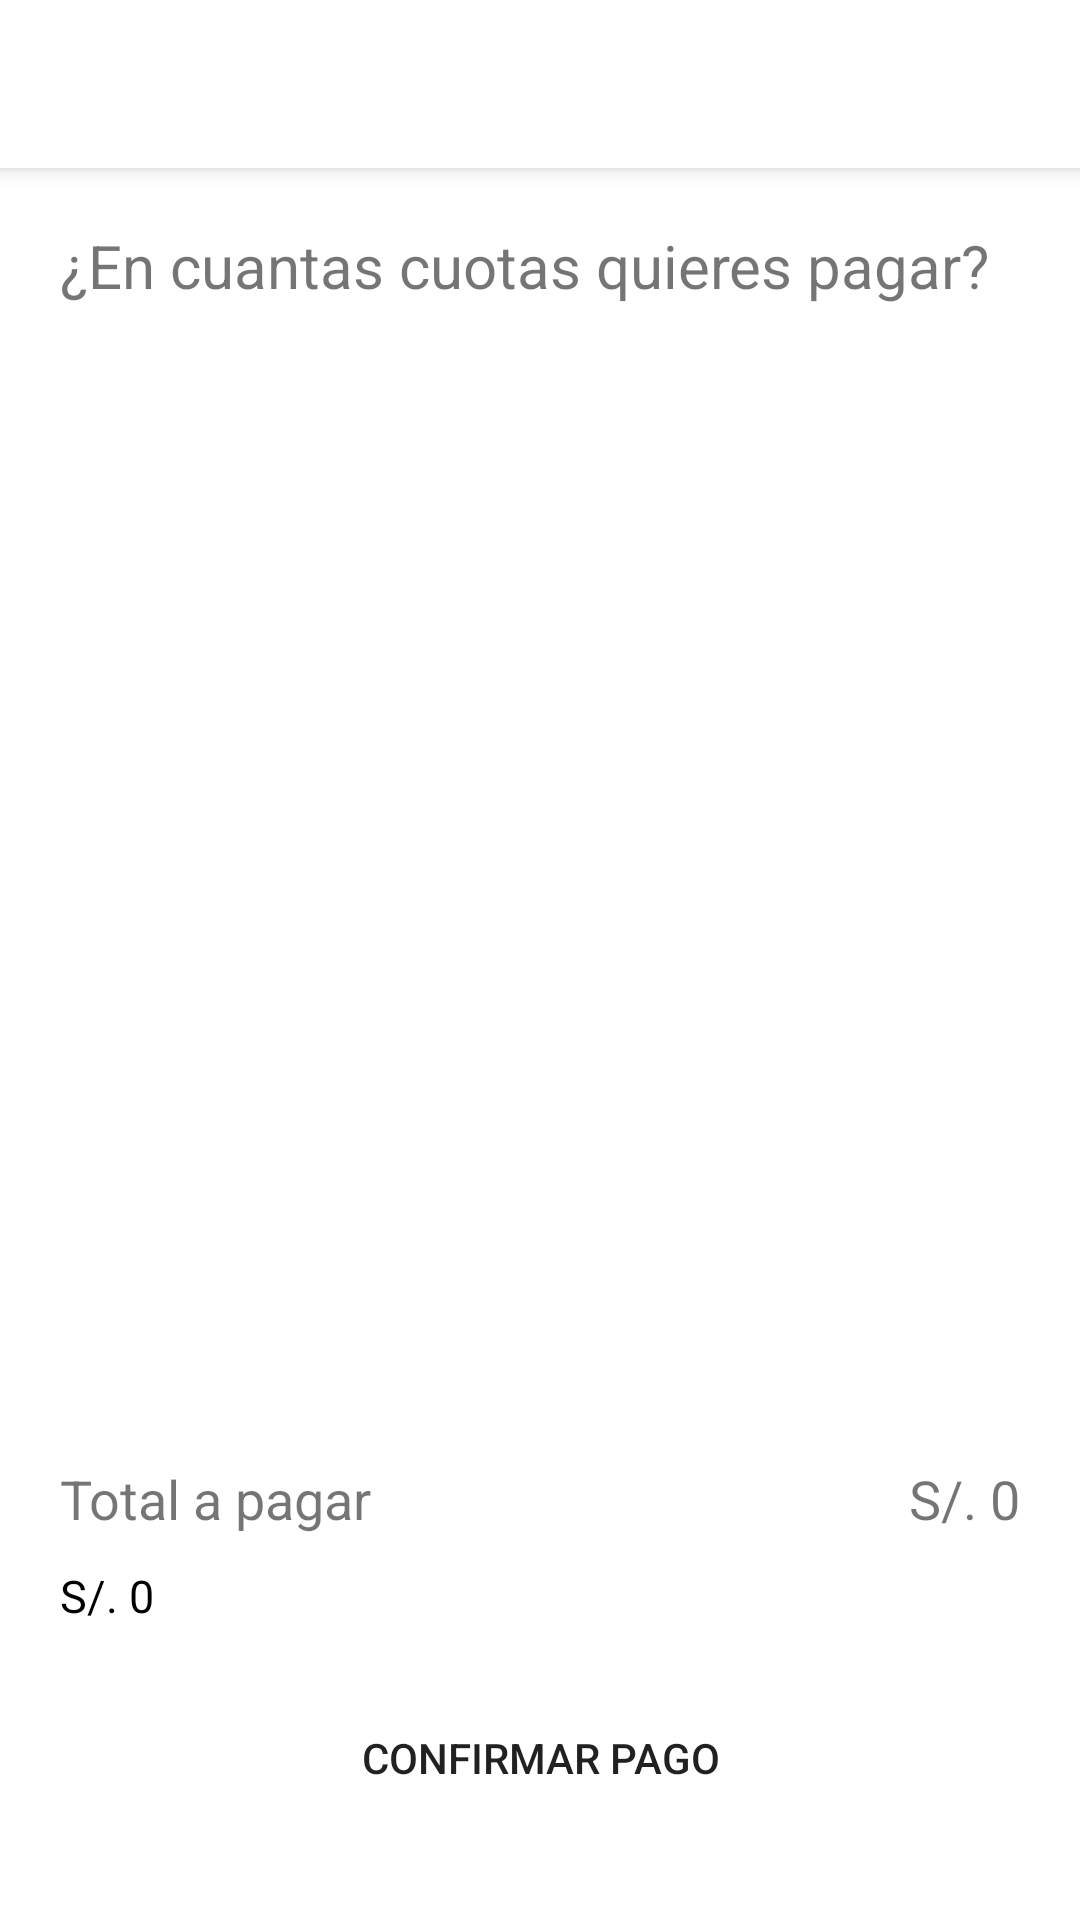

Produce the Android XML layout that renders to this screen, including the resource entries it uses.
<!-- AndroidManifest.xml: application theme Theme.CraftGalleryApp -->
<!-- res/layout/activity_client_payments_installments.xml -->
<?xml version="1.0" encoding="utf-8"?>
<androidx.coordinatorlayout.widget.CoordinatorLayout xmlns:android="http://schemas.android.com/apk/res/android"
    xmlns:app="http://schemas.android.com/apk/res-auto"
    xmlns:tools="http://schemas.android.com/tools"
    android:layout_width="match_parent"
    android:layout_height="match_parent"
    tools:context=".activities.client.payments.installments.ClientPaymentsInstallmentsActivity">
    <include layout="@layout/action_bar"/>
    <LinearLayout
        android:layout_width="match_parent"
        android:layout_height="wrap_content"
        android:layout_marginTop="55dp">
        <TextView
            android:layout_width="wrap_content"
            android:layout_height="wrap_content"
            android:text="¿En cuantas cuotas quieres pagar?"
            android:textSize="20sp"
            android:layout_marginLeft="20dp"
            android:layout_marginTop="20dp"/>
        <Spinner
            android:id="@+id/spinner_installments"
            android:layout_width="match_parent"
            android:layout_height="wrap_content"
            android:layout_margin="20dp"/>
    </LinearLayout>
    <LinearLayout
        android:layout_width="match_parent"
        android:layout_height="wrap_content"
        android:orientation="vertical"
        android:layout_gravity="bottom">
        <LinearLayout
            android:layout_width="match_parent"
            android:layout_height="wrap_content"
            android:orientation="horizontal"
            android:layout_marginLeft="20dp"
            android:layout_marginRight="20dp">
            <TextView
                android:layout_width="0dp"
                android:layout_height="wrap_content"
                android:layout_weight="1"
                android:text="Total a pagar"
                android:textSize="18sp"/>
            <TextView
                android:id="@+id/textview_total_pay"
                android:layout_width="wrap_content"
                android:layout_height="wrap_content"
                android:text="S/. 0"
                android:textSize="18sp"/>
        </LinearLayout>
        <TextView
            android:id="@+id/textview_installments_description"
            android:layout_width="wrap_content"
            android:layout_height="wrap_content"
            android:text="S/. 0"
            android:layout_marginTop="10dp"
            android:layout_marginLeft="20dp"
            android:layout_marginRight="20dp"
            android:textColor="@color/black"
            android:textSize="15sp"/>
        <Button
            android:id="@+id/btn_pay"
            android:layout_width="250dp"
            android:layout_height="wrap_content"
            android:backgroundTint="@color/brown"
            android:layout_marginBottom="30dp"
            android:layout_marginTop="20dp"
            android:background="@drawable/rounded_button"
            android:layout_gravity="center"
            android:text="Confirmar pago" />
    </LinearLayout>

</androidx.coordinatorlayout.widget.CoordinatorLayout>
<!-- res/layout/action_bar.xml (included above) -->
<?xml version="1.0" encoding="utf-8"?>
<com.google.android.material.appbar.AppBarLayout xmlns:android="http://schemas.android.com/apk/res/android"
    android:layout_width="match_parent"
    android:layout_height="wrap_content">
    <androidx.appcompat.widget.Toolbar
        android:id="@+id/toolbar"
        android:layout_width="match_parent"
        android:layout_height="wrap_content"
        android:background="@color/white"/>

</com.google.android.material.appbar.AppBarLayout>
<!-- resources referenced by this layout -->
<resources>
  <color name="black">#FF000000</color>
  <color name="brown">#BF734D</color>
  <color name="white">#FFFFFFFF</color>
  <style name="Theme.CraftGalleryApp" parent="Theme.MaterialComponents.DayNight.NoActionBar">
          
          <item name="colorPrimary">@color/brown</item>
          <item name="colorPrimaryVariant">@color/brown_accent</item>
          <item name="colorOnPrimary">@color/white</item>
          
          <item name="colorSecondary">@color/gray_light</item>
          <item name="colorSecondaryVariant">@color/gray</item>
          <item name="colorOnSecondary">@color/black</item>
          
          <item name="android:statusBarColor" tools:targetApi="l">?attr/colorPrimaryVariant</item>
          
      </style>
  <color name="brown_accent">#B07156</color>
  <color name="gray_light">#F5F5F5</color>
  <color name="gray">#B5B5B5</color>
</resources>
